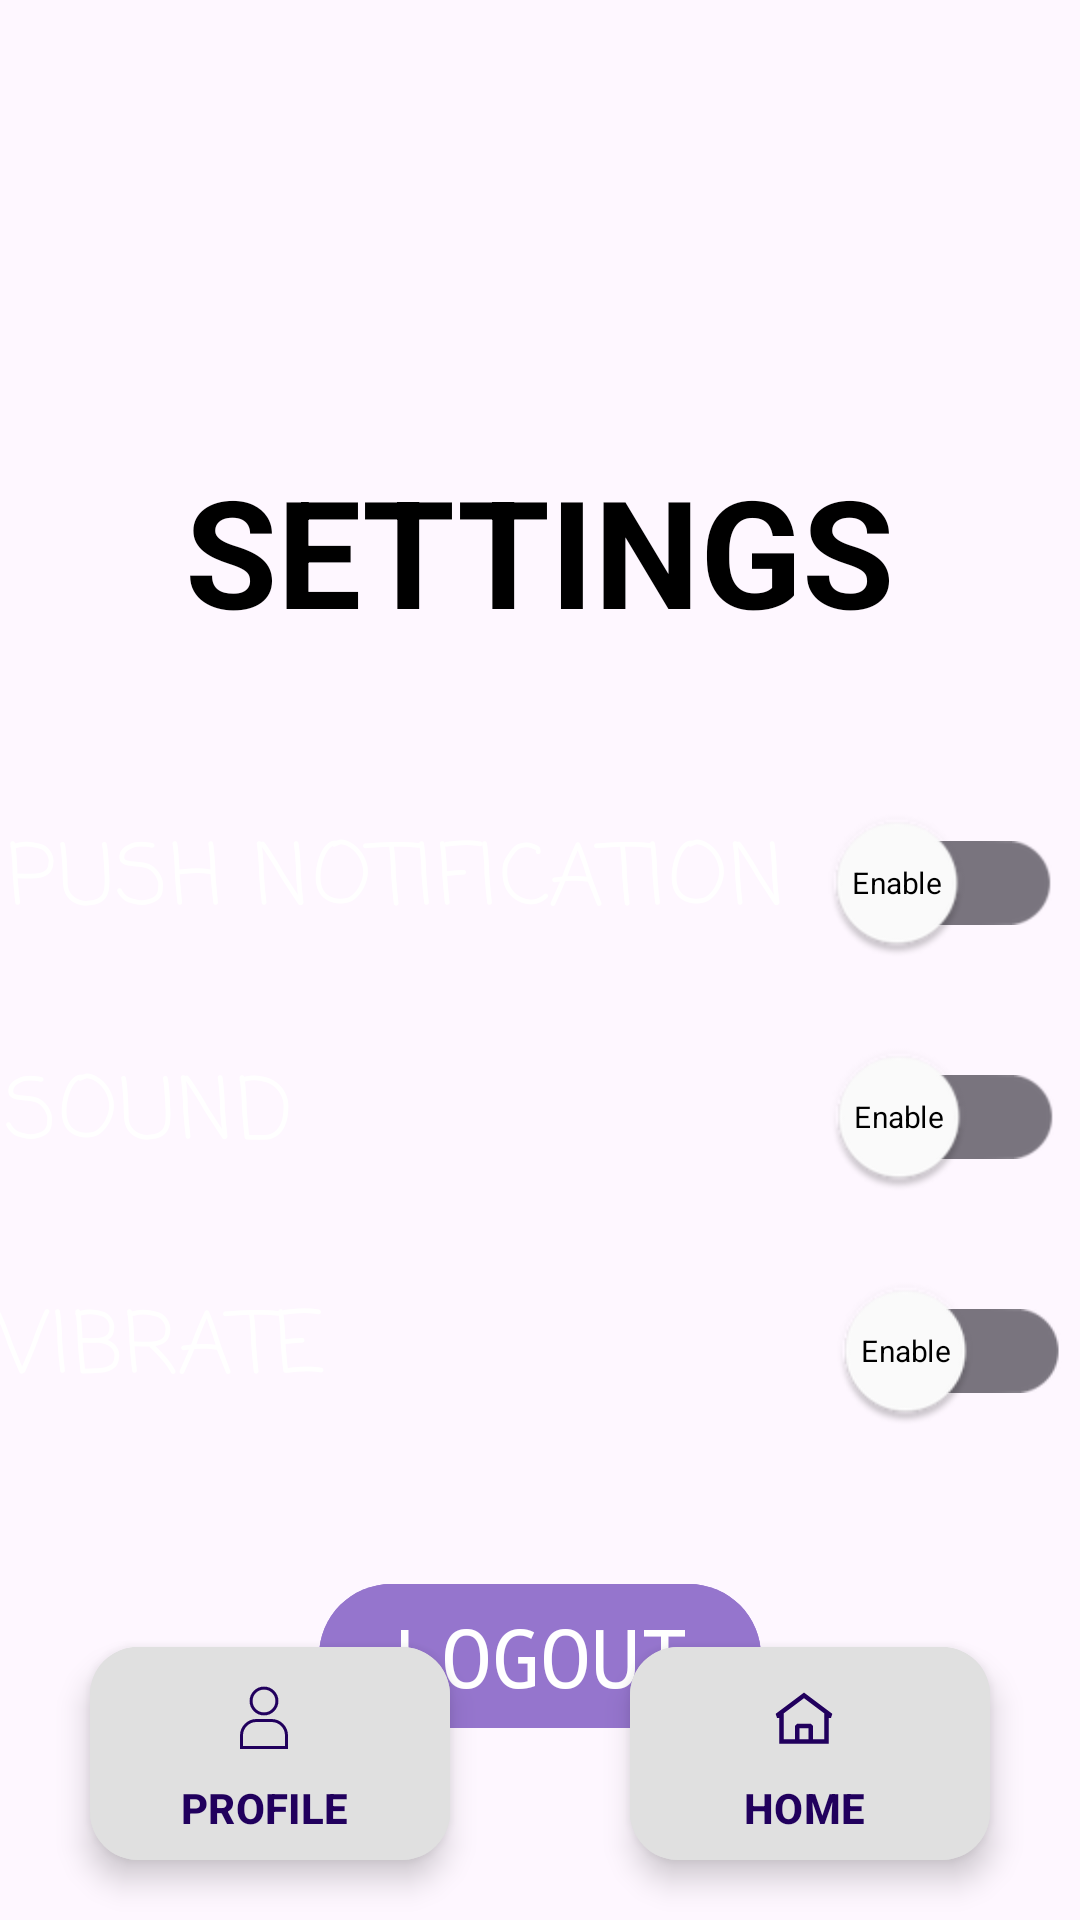

Reconstruct the res/layout file that produces this screen, plus the resources it refers to.
<!-- AndroidManifest.xml: application theme Theme.DogCupid -->
<!-- res/layout/activity_settings.xml -->
<?xml version="1.0" encoding="utf-8"?>
<RelativeLayout xmlns:android="http://schemas.android.com/apk/res/android"
    xmlns:app="http://schemas.android.com/apk/res-auto"
    xmlns:tools="http://schemas.android.com/tools"
    android:id="@+id/main"
    android:layout_width="match_parent"
    android:layout_height="match_parent"
    android:background="@drawable/dogs"
    tools:context=".SettingsActivity">

    <com.google.android.material.textview.MaterialTextView
        android:id="@+id/settings_LBL"
        android:layout_width="wrap_content"
        android:layout_height="wrap_content"
        android:text="SETTINGS"
        android:textSize="@dimen/Header_size"
        android:textStyle="bold"
        android:textColor="@color/black"
        android:layout_centerHorizontal="true"
        android:layout_alignParentTop="true"
        android:layout_marginTop="150dp"/>

    <com.google.android.material.switchmaterial.SwitchMaterial
        android:id="@+id/settings_pushNotification_switch"
        android:layout_width="wrap_content"
        android:layout_height="wrap_content"
        android:text="PUSH NOTIFICATION"
        android:textColor="@color/white"
        android:checked="false"
        android:textOff="Enable"
        android:textOn="Disable"
        app:showText="true"
        app:switchTextAppearance="@style/SwitchTextAppearance"
        app:thumbTint="@color/white"
        android:scaleX="2"
        android:scaleY="2"
        app:switchPadding="8dp"
        android:layout_marginTop="270dp"
        android:layout_centerHorizontal="true"
        android:fontFamily="casual"
        />

    <com.google.android.material.switchmaterial.SwitchMaterial
        android:id="@+id/settings_sound_switch"
        android:layout_width="wrap_content"
        android:layout_height="wrap_content"
        android:text="SOUND"
        android:textColor="@color/white"
        android:checked="false"
        android:textOff="Enable"
        android:textOn="Disable"
        app:showText="true"
        app:switchTextAppearance="@style/SwitchTextAppearance"
        app:thumbTint="@color/white"
        android:scaleX="2"
        android:scaleY="2"
        app:switchPadding="91dp"
        android:layout_below="@+id/settings_pushNotification_switch"
        android:layout_marginTop="30dp"
        android:layout_centerHorizontal="true"
        android:fontFamily="casual"/>

    <com.google.android.material.switchmaterial.SwitchMaterial
        android:id="@+id/settings_Vibrate_switch"
        android:layout_width="wrap_content"
        android:layout_height="wrap_content"
        android:text="VIBRATE"
        android:textColor="@color/white"
        android:checked="false"
        android:textOff="Enable"
        android:textOn="Disable"
        app:showText="true"
        app:switchTextAppearance="@style/SwitchTextAppearance"
        app:thumbTint="@color/white"
        android:scaleX="2"
        android:scaleY="2"
        app:switchPadding="@dimen/vibrate_padding_switch"
        android:layout_below="@+id/settings_sound_switch"
        android:layout_marginTop="30dp"
        android:layout_centerInParent="true"
        android:fontFamily="casual"/>

    
    <com.google.android.material.floatingactionbutton.ExtendedFloatingActionButton
        android:id="@+id/settings_profile_BTN"
        android:layout_width="wrap_content"
        android:layout_height="wrap_content"
        android:text="@string/profile_text"
        android:textStyle="bold"
        android:textAllCaps="true"
        android:layout_alignParentBottom="true"
        android:layout_marginBottom="20dp"
        android:layout_marginStart="30dp"
        android:backgroundTint="#E0E0E0"
        android:layout_alignParentLeft="true"
        app:icon="@drawable/profile"
        app:iconGravity="textTop" />

    
    <com.google.android.material.floatingactionbutton.ExtendedFloatingActionButton
        android:id="@+id/settings_home_BTN"
        android:layout_width="wrap_content"
        android:layout_height="wrap_content"
        android:text="@string/home_text"
        android:textStyle="bold"
        android:textAllCaps="true"
        android:layout_alignParentBottom="true"
        android:layout_marginBottom="20dp"
        android:layout_marginEnd="30dp"
        android:backgroundTint="@color/gray_300"
        android:layout_alignParentRight="true"
        app:icon="@drawable/home"
        app:iconGravity="textTop"/>

    
    <com.google.android.material.button.MaterialButton
        android:id="@+id/settings_logout_BTN"
        android:layout_width="wrap_content"
        android:layout_height="wrap_content"
        android:text="LOGOUT"
        android:layout_gravity="center"
        android:layout_below="@+id/settings_Vibrate_switch"
        android:layout_centerHorizontal="true"
        android:textSize="@dimen/name_text_size"
        android:layout_marginTop="50dp"
        android:backgroundTint="@color/deep_purple_300"
        android:fontFamily="monospace"/>
</RelativeLayout>
<!-- resources referenced by this layout -->
<resources>
  <color name="black">#FF000000</color>
  <color name="deep_purple_300">#9575CD</color>
  <color name="gray_300">#E0E0E0</color>
  <color name="white">#FFFFFFFF</color>
  <dimen name="Header_size">50sp</dimen>
  <dimen name="name_text_size">27sp</dimen>
  <dimen name="vibrate_padding_switch">87dp</dimen>
  <!-- drawable home (drawable) -->
  <?xml version="1.0" encoding="utf-8"?>
  <vector xmlns:android="http://schemas.android.com/apk/res/android"
      android:width="24dp"
      android:height="24dp"
      android:viewportWidth="24"
      android:viewportHeight="24">
  
      <path
          android:fillColor="#080341"
          android:fillType="evenOdd"
          android:pathData="M21.4498 10.275L11.9998 3.1875L2.5498 10.275L2.9998
  11.625H3.7498V20.25H20.2498V11.625H20.9998L21.4498 10.275ZM5.2498
  18.75V10.125L11.9998 5.0625L18.7498 10.125V18.75H14.9999V14.3333L14.2499
  13.5833H9.74988L8.99988 14.3333V18.75H5.2498ZM10.4999
  18.75H13.4999V15.0833H10.4999V18.75Z" />
  </vector>
  <!-- drawable profile (drawable) -->
  <?xml version="1.0" encoding="utf-8"?>
  <vector xmlns:android="http://schemas.android.com/apk/res/android"
      android:width="24dp"
      android:height="24dp"
      android:viewportWidth="24"
      android:viewportHeight="24">
  
      <path
          android:fillColor="#000000"
          android:pathData="M12 1.2A4.8 4.8 0 1 0 16.8 6 4.805 4.805 0 0 0 12 1.2zm0 8.6A3.8 3.8 0 1 1 15.8
  6 3.804 3.804 0 0 1 12 9.8zM20 22H4v-4.5A5.506 5.506 0 0 1 9.5 12h5a5.506 5.506
  0 0 1 5.5 5.5zM5 21h14v-3.5a4.505 4.505 0 0 0-4.5-4.5h-5A4.505 4.505 0 0 0 5
  17.5z" />
      <path
          android:pathData="M0 0h24v24H0z" />
  </vector>
  <string name="home_text">home</string>
  <string name="profile_text">Profile</string>
  <style name="SwitchTextAppearance">
          <item name="android:textColor">@color/black</item>
          <item name="android:textSize">5sp</item>
      </style>
  <style name="Theme.DogCupid" parent="Base.Theme.DogCupid" />
  <style name="Base.Theme.DogCupid" parent="Theme.Material3.DayNight.NoActionBar">
          
          
      </style>
</resources>
